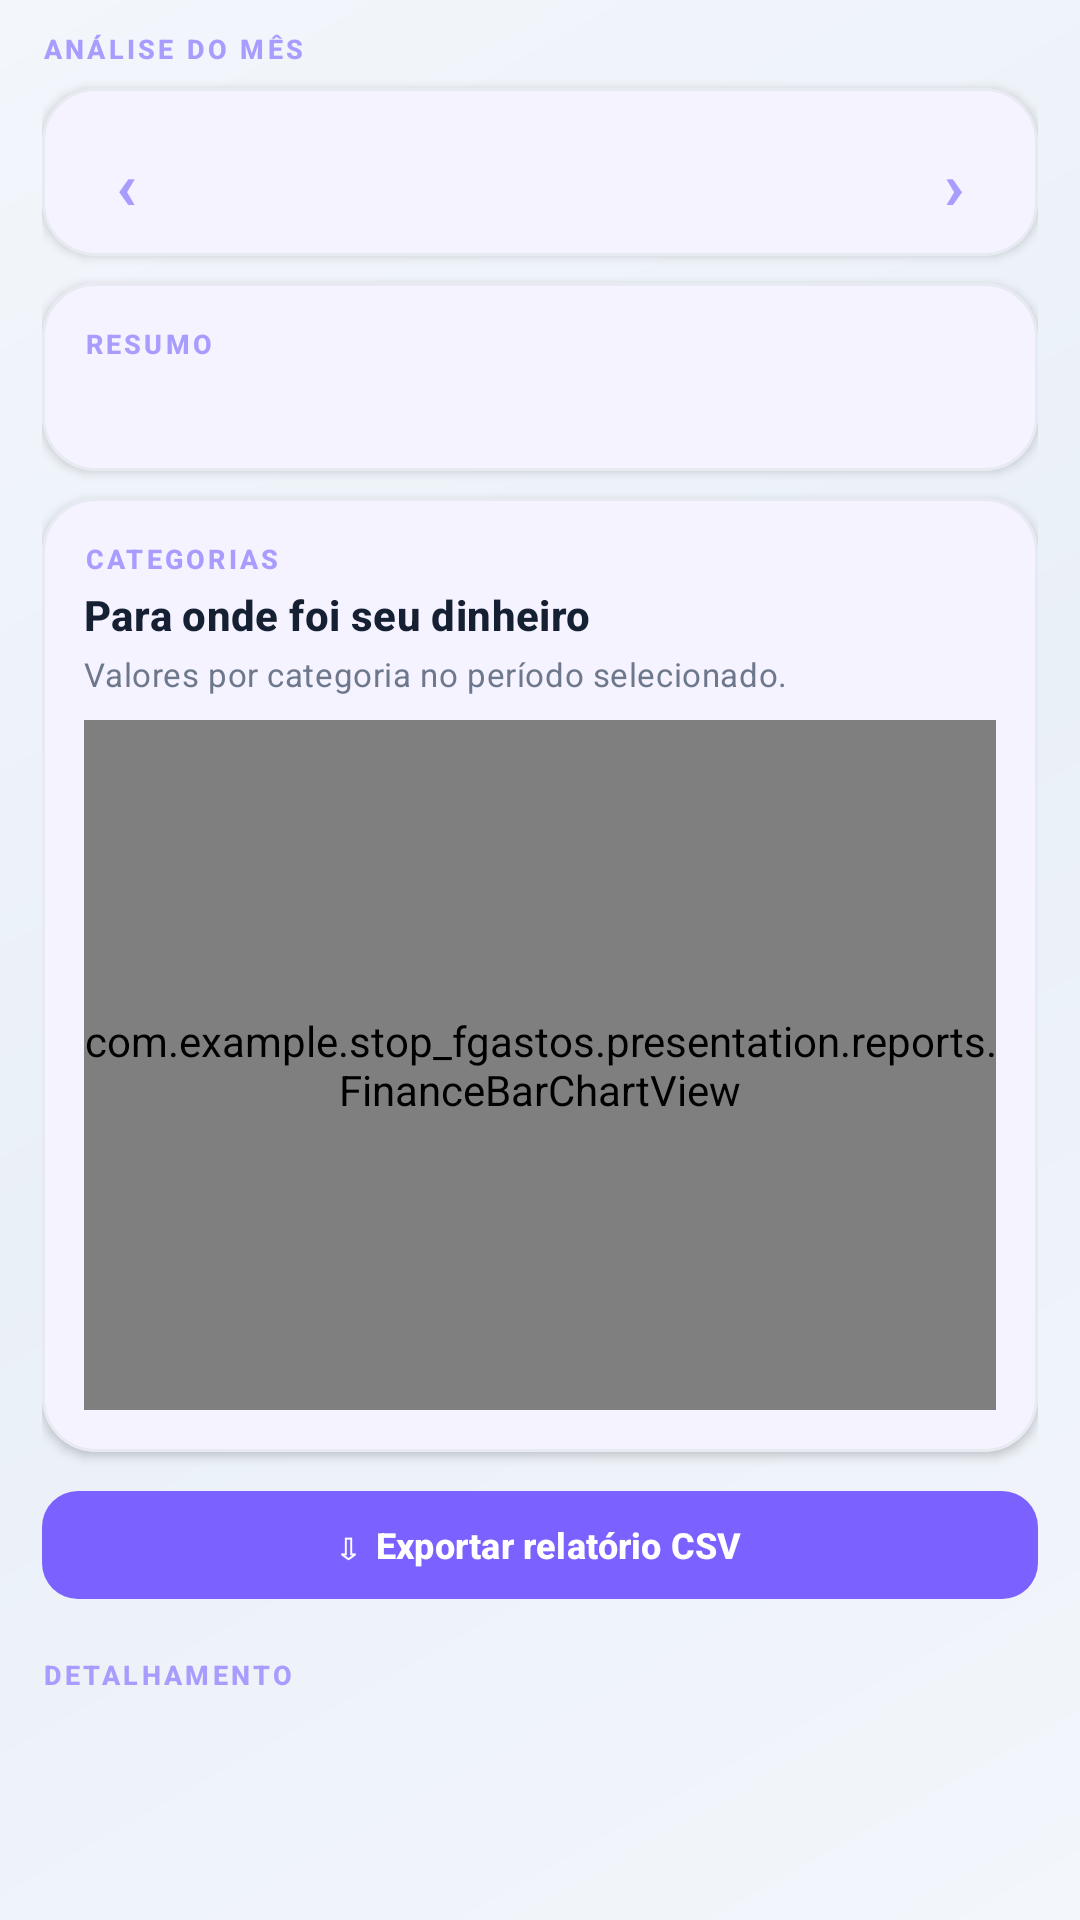

Reconstruct the res/layout file that produces this screen, plus the resources it refers to.
<!-- AndroidManifest.xml: application theme Theme.StopGastos -->
<!-- res/layout/fragment_reports.xml -->
<?xml version="1.0" encoding="utf-8"?>
<androidx.core.widget.NestedScrollView xmlns:android="http://schemas.android.com/apk/res/android"
    xmlns:app="http://schemas.android.com/apk/res-auto"
    android:layout_width="match_parent"
    android:layout_height="match_parent"
    android:background="@drawable/bg_app_gradient"
    android:fillViewport="true">

    <LinearLayout
        android:layout_width="match_parent"
        android:layout_height="wrap_content"
        android:orientation="vertical"
        android:paddingStart="@dimen/screen_padding"
        android:paddingTop="10dp"
        android:paddingEnd="@dimen/screen_padding"
        android:paddingBottom="@dimen/content_bottom_padding">

        <TextView android:layout_width="wrap_content" android:layout_height="wrap_content" android:text="ANÁLISE DO MÊS" android:textAppearance="@style/TextAppearance.StopGastos.Eyebrow" />

        <com.google.android.material.card.MaterialCardView
            style="@style/Widget.StopGastos.Card"
            android:layout_width="match_parent"
            android:layout_height="wrap_content"
            android:layout_marginTop="7dp">
            <LinearLayout android:layout_width="match_parent" android:layout_height="wrap_content" android:gravity="center_vertical" android:orientation="horizontal" android:padding="7dp">
                <com.google.android.material.button.MaterialButton android:id="@+id/report_previous" style="@style/Widget.StopGastos.Button.Text" android:layout_width="42dp" android:layout_height="42dp" android:minWidth="0dp" android:text="‹" android:textSize="22sp" />
                <TextView android:id="@+id/report_month" android:layout_width="0dp" android:layout_height="wrap_content" android:layout_weight="1" android:gravity="center" android:textColor="@color/text_primary" android:textSize="14sp" android:textStyle="bold" />
                <com.google.android.material.button.MaterialButton android:id="@+id/report_next" style="@style/Widget.StopGastos.Button.Text" android:layout_width="42dp" android:layout_height="42dp" android:minWidth="0dp" android:text="›" android:textSize="22sp" />
            </LinearLayout>
        </com.google.android.material.card.MaterialCardView>

        <com.google.android.material.card.MaterialCardView style="@style/Widget.StopGastos.Card" android:layout_width="match_parent" android:layout_height="wrap_content" android:layout_marginTop="9dp">
            <LinearLayout android:layout_width="match_parent" android:layout_height="wrap_content" android:orientation="vertical" android:padding="14dp">
                <TextView android:layout_width="wrap_content" android:layout_height="wrap_content" android:text="RESUMO" android:textAppearance="@style/TextAppearance.StopGastos.Eyebrow" />
                <TextView android:id="@+id/report_summary" android:layout_width="match_parent" android:layout_height="wrap_content" android:layout_marginTop="6dp" android:lineSpacingExtra="3dp" android:textColor="@color/text_primary" android:textSize="12sp" android:textStyle="bold" />
            </LinearLayout>
        </com.google.android.material.card.MaterialCardView>

        <com.google.android.material.card.MaterialCardView style="@style/Widget.StopGastos.Card" android:layout_width="match_parent" android:layout_height="wrap_content" android:layout_marginTop="9dp">
            <LinearLayout android:layout_width="match_parent" android:layout_height="wrap_content" android:orientation="vertical" android:padding="14dp">
                <TextView android:layout_width="wrap_content" android:layout_height="wrap_content" android:text="CATEGORIAS" android:textAppearance="@style/TextAppearance.StopGastos.Eyebrow" />
                <TextView android:layout_width="match_parent" android:layout_height="wrap_content" android:layout_marginTop="3dp" android:text="Para onde foi seu dinheiro" android:textAppearance="@style/TextAppearance.StopGastos.Section" />
                <TextView android:layout_width="match_parent" android:layout_height="wrap_content" android:layout_marginTop="3dp" android:text="Valores por categoria no período selecionado." android:textAppearance="@style/TextAppearance.StopGastos.BodyMuted" />
                <com.example.stop_fgastos.presentation.reports.FinanceBarChartView android:id="@+id/report_chart" android:layout_width="match_parent" android:layout_height="230dp" android:layout_marginTop="8dp" />
                <TextView android:id="@+id/report_empty" android:layout_width="match_parent" android:layout_height="wrap_content" android:layout_marginTop="7dp" android:background="@drawable/bg_input" android:gravity="center" android:padding="16dp" android:text="Nenhuma despesa por categoria neste mês." android:textColor="@color/text_muted" android:textSize="10sp" android:visibility="gone" />
            </LinearLayout>
        </com.google.android.material.card.MaterialCardView>

        <com.google.android.material.button.MaterialButton
            android:id="@+id/report_export"
            style="@style/Widget.StopGastos.Button.Primary"
            android:layout_width="match_parent"
            android:layout_height="wrap_content"
            android:layout_marginTop="9dp"
            android:text="⇩  Exportar relatório CSV" />

        <TextView android:layout_width="wrap_content" android:layout_height="wrap_content" android:layout_marginTop="15dp" android:text="DETALHAMENTO" android:textAppearance="@style/TextAppearance.StopGastos.Eyebrow" />

        <androidx.recyclerview.widget.RecyclerView
            android:id="@+id/report_recycler"
            android:layout_width="match_parent"
            android:layout_height="wrap_content"
            android:layout_marginTop="7dp"
            android:clipToPadding="false"
            android:nestedScrollingEnabled="false" />
    </LinearLayout>
</androidx.core.widget.NestedScrollView>
<!-- resources referenced by this layout -->
<resources>
  <color name="text_muted">#6D788D</color>
  <color name="text_primary">#162033</color>
  <dimen name="content_bottom_padding">18dp</dimen>
  <dimen name="screen_padding">14dp</dimen>
  <!-- drawable bg_app_gradient (drawable) -->
  <shape xmlns:android="http://schemas.android.com/apk/res/android" android:shape="rectangle">
      <gradient android:angle="135" android:startColor="@color/background" android:centerColor="@color/background_soft" android:endColor="@color/background" />
  </shape>
  <!-- drawable bg_input (drawable) -->
  <shape xmlns:android="http://schemas.android.com/apk/res/android" android:shape="rectangle">
      <solid android:color="@color/surface_2" />
      <stroke android:width="1dp" android:color="@color/line" />
      <corners android:radius="12dp" />
      <padding android:left="12dp" android:top="9dp" android:right="12dp" android:bottom="9dp" />
  </shape>
  <style name="TextAppearance.StopGastos.BodyMuted" parent="TextAppearance.Material3.BodyMedium">
          <item name="android:textColor">@color/text_muted</item>
          <item name="android:textSize">11sp</item>
          <item name="android:lineSpacingExtra">2dp</item>
      </style>
  <style name="TextAppearance.StopGastos.Eyebrow" parent="TextAppearance.Material3.LabelSmall">
          <item name="android:textColor">@color/hero_label</item>
          <item name="android:textStyle">bold</item>
          <item name="android:letterSpacing">0.12</item>
          <item name="android:textAllCaps">true</item>
          <item name="android:textSize">9sp</item>
      </style>
  <style name="TextAppearance.StopGastos.Section" parent="TextAppearance.Material3.TitleMedium">
          <item name="android:textColor">@color/text_primary</item>
          <item name="android:textStyle">bold</item>
          <item name="android:textSize">14sp</item>
      </style>
  <style name="Widget.StopGastos.Button.Primary" parent="Widget.Material3.Button">
          <item name="backgroundTint">@color/primary</item>
          <item name="android:textColor">@color/white</item>
          <item name="cornerRadius">12dp</item>
          <item name="android:minHeight">@dimen/control_height</item>
          <item name="android:textAllCaps">false</item>
          <item name="android:textStyle">bold</item>
          <item name="android:textSize">12sp</item>
      </style>
  <style name="Widget.StopGastos.Button.Text" parent="Widget.Material3.Button.TextButton">
          <item name="android:textColor">@color/hero_label</item>
          <item name="android:textAllCaps">false</item>
          <item name="android:textStyle">bold</item>
      </style>
  <style name="Widget.StopGastos.Card" parent="Widget.Material3.CardView.Elevated">
          <item name="cardBackgroundColor">@color/surface</item>
          <item name="cardCornerRadius">@dimen/card_radius</item>
          <item name="cardElevation">2dp</item>
          <item name="strokeColor">@color/line</item>
          <item name="strokeWidth">1dp</item>
      </style>
  <color name="background">#F3F6FB</color>
  <color name="background_soft">#EAF0F8</color>
  <color name="surface_2">#F5F7FB</color>
  <color name="line">#E7EAF0</color>
  <color name="hero_label">#A99CFF</color>
  <color name="primary">#7B61FF</color>
  <color name="white">#FFFFFF</color>
  <dimen name="control_height">44dp</dimen>
  <color name="surface">#FFFFFF</color>
  <dimen name="card_radius">18dp</dimen>
  <color name="on_primary">#FFFFFF</color>
  <color name="primary_soft">#EEEAFE</color>
  <color name="secondary">#16C7B7</color>
  <color name="danger">#FF5F6D</color>
</resources>
